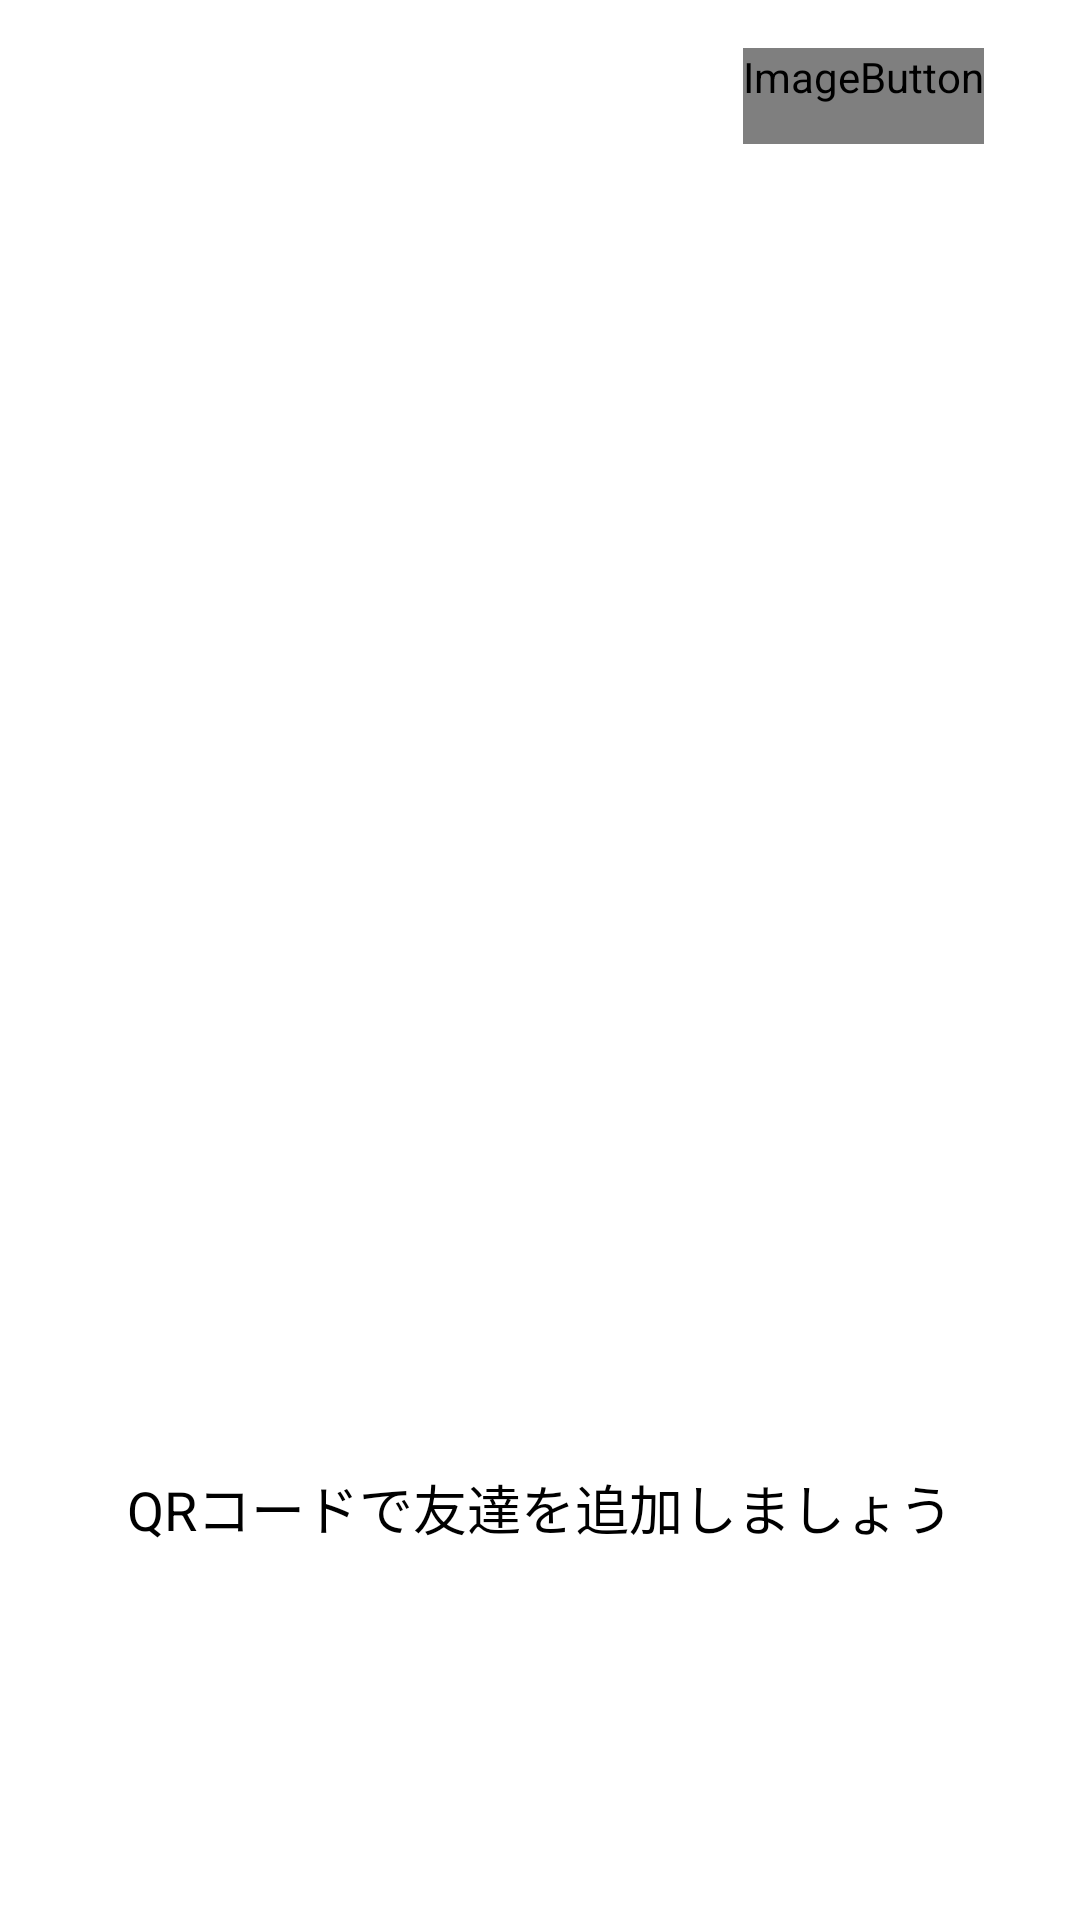

Layout XML and referenced resources for this Android screen:
<!-- AndroidManifest.xml: application theme Theme.BeansTalk -->
<!-- res/layout/fragment_qrgenerate.xml -->
<?xml version="1.0" encoding="utf-8"?>
<androidx.constraintlayout.widget.ConstraintLayout xmlns:android="http://schemas.android.com/apk/res/android"
    xmlns:app="http://schemas.android.com/apk/res-auto"
    xmlns:tools="http://schemas.android.com/tools"
    android:layout_width="match_parent"
    android:layout_height="wrap_content"
    android:layout_gravity="bottom"
    android:background="@color/white"
    tools:context=".qrcode.QRGenerateFragment">

    <ImageButton
        android:id="@+id/ib_close"
        android:layout_width="wrap_content"
        android:layout_height="wrap_content"
        android:layout_marginTop="16dp"
        android:layout_marginEnd="32dp"
        android:background="@android:color/transparent"
        android:minWidth="32dp"
        android:minHeight="32dp"
        android:scaleType="fitCenter"
        app:layout_constraintEnd_toEndOf="parent"
        app:layout_constraintTop_toTopOf="parent"
        app:srcCompat="@drawable/close_button"
        tools:ignore="SpeakableTextPresentCheck" />

    <ImageView
        android:id="@+id/iv_qrcode"
        android:layout_width="200dp"
        android:layout_height="200dp"
        android:layout_marginTop="16dp"
        android:layout_marginBottom="32dp"
        app:layout_constraintBottom_toBottomOf="@+id/textView2"
        app:layout_constraintEnd_toEndOf="parent"
        app:layout_constraintHorizontal_bias="0.497"
        app:layout_constraintStart_toStartOf="parent"
        app:layout_constraintTop_toTopOf="parent"
        app:layout_constraintVertical_bias="0.77" />

    <TextView
        android:id="@+id/textView2"
        android:layout_width="wrap_content"
        android:layout_height="wrap_content"
        android:layout_marginTop="24dp"
        android:layout_marginBottom="81dp"
        android:text="@string/qr_generate_explanation"
        android:textAppearance="@style/TextAppearance.AppCompat.Medium"
        android:textColor="@color/black"
        app:layout_constraintBottom_toBottomOf="parent"
        app:layout_constraintEnd_toEndOf="parent"
        app:layout_constraintStart_toStartOf="parent"
        app:layout_constraintTop_toBottomOf="@id/iv_qrcode" />

</androidx.constraintlayout.widget.ConstraintLayout>
<!-- resources referenced by this layout -->
<resources>
  <color name="black">#FF000000</color>
  <color name="white">#FFFFFFFF</color>
  <!-- drawable close_button (drawable) -->
  <?xml version="1.0" encoding="utf-8"?>
  <ripple xmlns:android="http://schemas.android.com/apk/res/android"
      android:color="@color/white">
      <item>
          <layer-list>
              <item>
                  <shape android:shape="oval">
                      <solid android:color="@android:color/darker_gray" />
                  </shape>
              </item>
              <item
                  android:drawable="@drawable/ic_close"
                  android:gravity="center">
              </item>
          </layer-list>
      </item>
  </ripple>
  <string name="qr_generate_explanation">QRコードで友達を追加しましょう</string>
  <style name="Theme.BeansTalk" parent="Theme.MaterialComponents.DayNight.NoActionBar">
          
          <item name="colorPrimary">@color/magenta</item>
          <item name="colorPrimaryVariant">?attr/colorPrimary</item>
          <item name="colorOnPrimary">@color/white</item>
          
          <item name="colorSecondary">?attr/colorPrimary</item>
          <item name="colorSecondaryVariant">?attr/colorPrimary</item>
          <item name="colorOnSecondary">@color/black</item>
          
          <item name="android:statusBarColor" tools:targetApi="l">@android:color/transparent</item>
          
          <item name="android:textColorPrimary">@android:color/white</item>
          <item name="android:textColorSecondary">@android:color/white</item>
          <item name="android:textColorLink">#1a0dab</item>
          
          <item name="android:windowBackground">@android:color/background_dark</item>
  
      </style>
  <color name="magenta">#ff28a8</color>
</resources>
